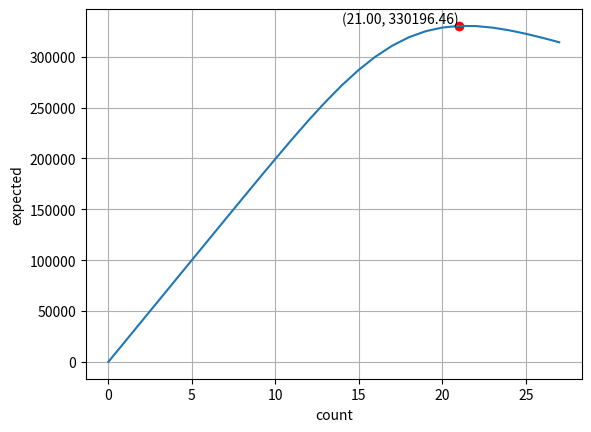

Source code (Python):
# -*- coding: utf-8 -*-
"""Untitled0.ipynb

Automatically generated by Colaboratory.

Original file is located at
    https://colab.research.google.com/<link-removed>
"""

import matplotlib.pyplot as plt
import numpy as np

import math

def poisson(count: int):
    return (math.exp(-17) * 17**count) / math.factorial(count)

def accumulated_probability(count: int):
  probability = 0.0
  for i in range(0, count):
    probability = probability + poisson(i)

  return probability

max_count = 0
for i in range(0, 30):
  if(accumulated_probability(i) > 0.99):
    max_count = i
    print("최대 ", max_count, "회로 계산을 수행합니다")
    break
  elif(i == 30):
    print("30회까지 0.99를 초과하지 않습니다 : ", accumulated_probability(i))

x = range(0, max_count)
y = []
for make_count in range(0, max_count):
  profit = 0
  for sell_count in range(0, make_count):
    profit += (1 - accumulated_probability(sell_count)) * 25000
  y.append(profit - (make_count * 5000))

max_index = np.argmax(y)
max_x = x[max_index]
max_y = y[max_index]

# 그래프 출력
plt.plot(x, y)
plt.scatter(max_x, max_y, color='red', label=f'Max Point: ({max_x:.2f}, {max_y:.2f})')

plt.text(max_x, max_y, f'({max_x:.2f}, {max_y:.2f})', verticalalignment='bottom', horizontalalignment='right')

plt.xlabel('count')
plt.ylabel('expected')
plt.grid(True)
plt.show()